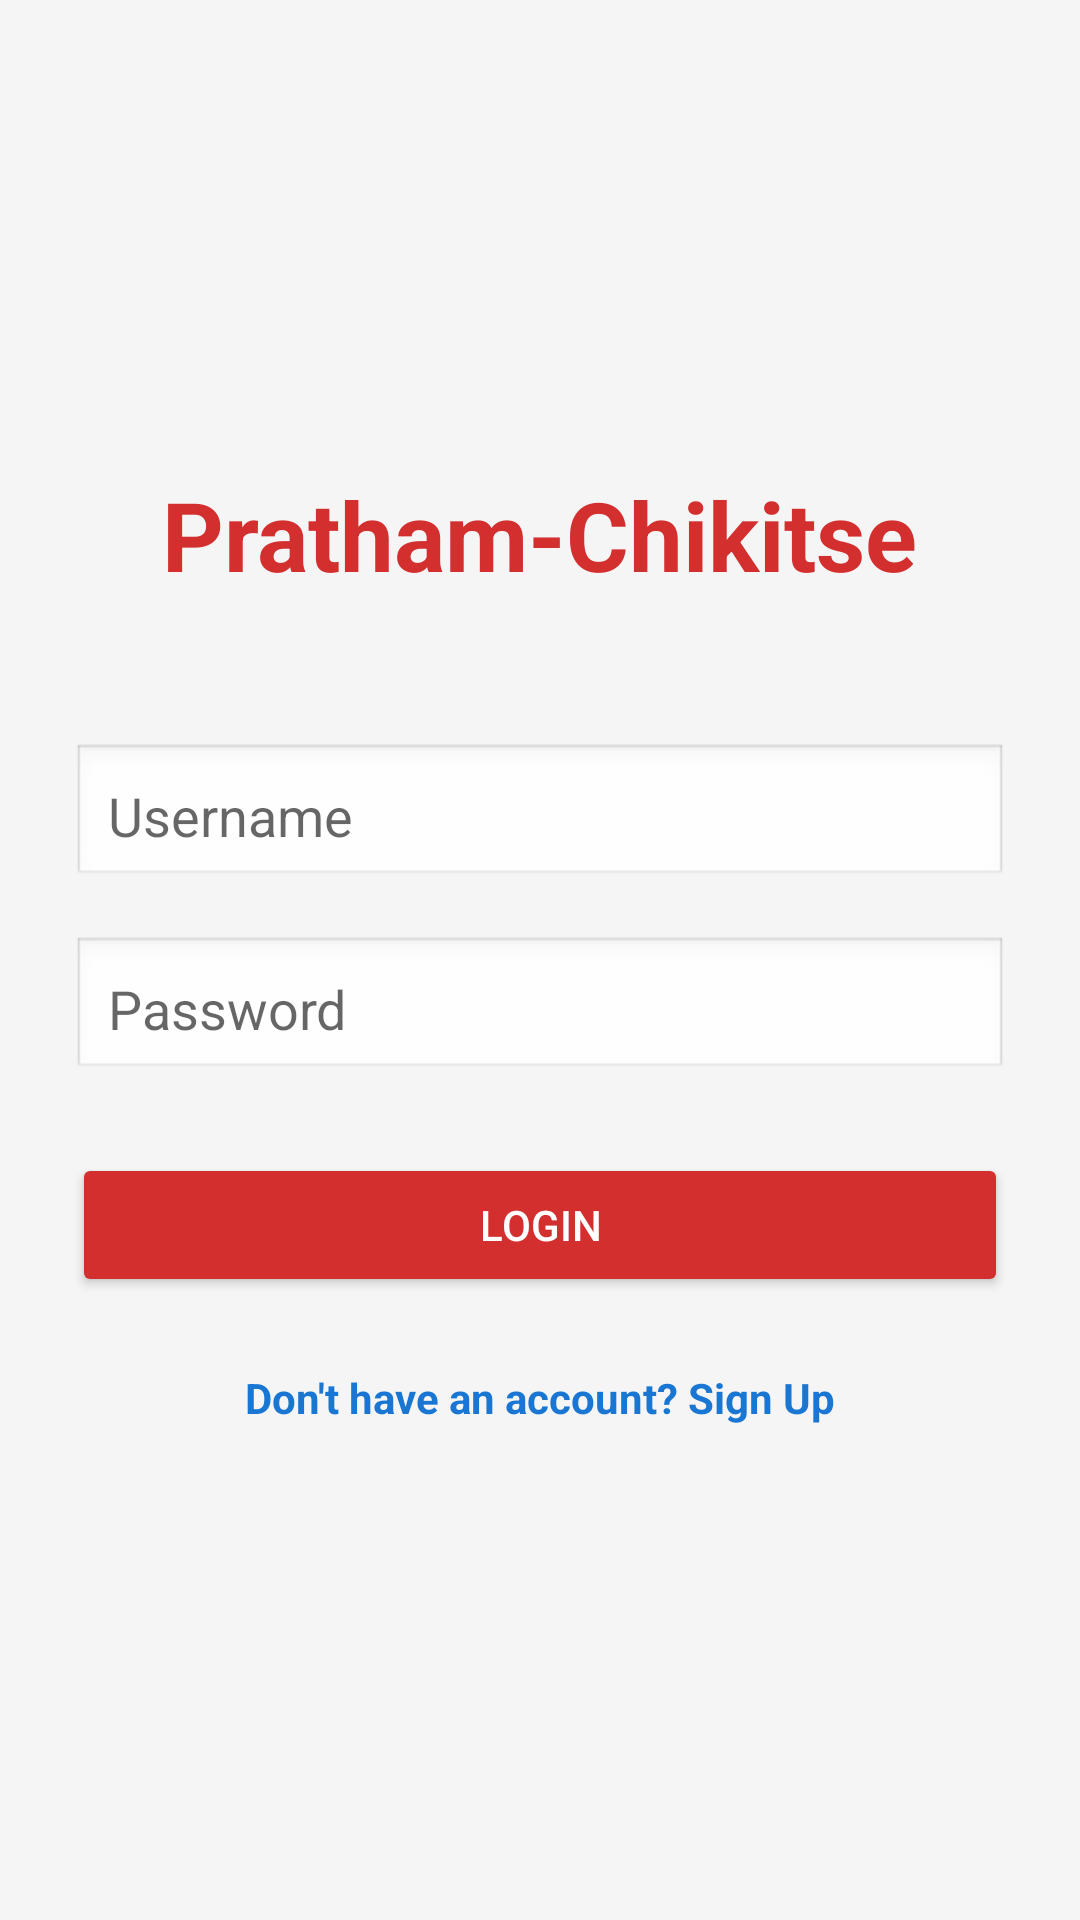

This screen was rendered from an Android layout file. Write that file and the resources it references.
<!-- AndroidManifest.xml: application theme Theme.PrathamchikitseAppOffline -->
<!-- res/layout/activity_login.xml -->
<?xml version="1.0" encoding="utf-8"?>

<LinearLayout xmlns:android="http://schemas.android.com/apk/res/android"
    android:layout_width="match_parent"
    android:layout_height="match_parent"
    android:orientation="vertical"
    android:padding="24dp"
    android:gravity="center"
    android:background="@color/background_light">

    <TextView
        android:layout_width="wrap_content"
        android:layout_height="wrap_content"
        android:text="@string/app_name"
        android:textSize="32sp"
        android:textStyle="bold"
        android:textColor="@color/primary_red"
        android:layout_marginBottom="48dp"/>

    <EditText
        android:id="@+id/etUsername"
        android:layout_width="match_parent"
        android:layout_height="wrap_content"
        android:hint="@string/username"
        android:inputType="textPersonName"
        android:layout_marginBottom="16dp"
        android:padding="12dp"
        android:background="@android:drawable/edit_text"
        android:autofillHints="username"/>

    <EditText
        android:id="@+id/etPassword"
        android:layout_width="match_parent"
        android:layout_height="wrap_content"
        android:hint="@string/password"
        android:inputType="textPassword"
        android:layout_marginBottom="24dp"
        android:padding="12dp"
        android:background="@android:drawable/edit_text"
        android:autofillHints="password"/>

    <Button
        android:id="@+id/btnLogin"
        android:layout_width="match_parent"
        android:layout_height="wrap_content"
        android:text="@string/login"
        android:backgroundTint="@color/primary_red"
        android:textColor="@color/white"
        android:padding="12dp"
        android:layout_marginBottom="16dp"/>

    <TextView
        android:id="@+id/tvSignup"
        android:layout_width="wrap_content"
        android:layout_height="wrap_content"
        android:text="@string/dont_have_account"
        android:textColor="@color/accent_blue"
        android:textStyle="bold"
        android:padding="8dp"/>

</LinearLayout>
<!-- resources referenced by this layout -->
<resources>
  <color name="accent_blue">#1976D2</color>
  <color name="background_light">#F5F5F5</color>
  <color name="primary_red">#D32F2F</color>
  <color name="white">#FFFFFF</color>
  <string name="app_name">Pratham-Chikitse</string>
  <string name="dont_have_account">Don\'t have an account? Sign Up</string>
  <string name="login">Login</string>
  <string name="password">Password</string>
  <string name="username">Username</string>
  <style name="Theme.PrathamchikitseAppOffline" parent="Base.Theme.PrathamchikitseAppOffline" />
  <style name="Base.Theme.PrathamchikitseAppOffline" parent="Theme.MaterialComponents.Light.NoActionBar">
          <item name="colorPrimary">@color/primary_red</item>
          <item name="colorPrimaryVariant">@color/primary_dark</item>
          <item name="colorSecondary">@color/accent_blue</item>
          <item name="android:statusBarColor">@color/primary_dark</item>
      </style>
  <color name="primary_dark">#B71C1C</color>
</resources>
